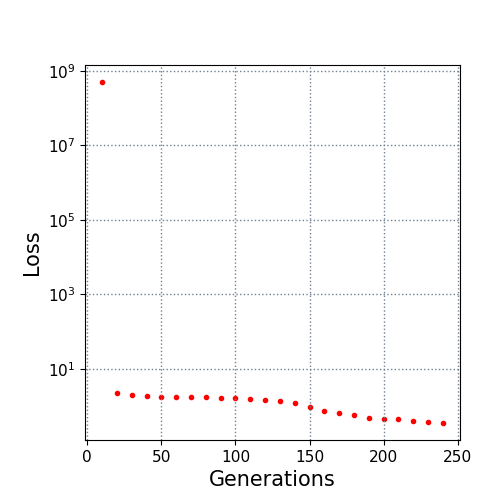

The data file committed next to this chart (first rows):
10.0, 500000000.0
20.0, 2.184
30.0, 1.943
40.0, 1.805
50.0, 1.752
60.0, 1.724
70.0, 1.701
80.0, 1.699
90.0, 1.668
100.0, 1.596
110.0, 1.521
120.0, 1.45
130.0, 1.337
140.0, 1.224
150.0, 0.9568
160.0, 0.7355
170.0, 0.6339
180.0, 0.5744
190.0, 0.4649
200.0, 0.4499
210.0, 0.446
220.0, 0.3913
230.0, 0.3696
240.0, 0.3493
